pico-8 play session: hold ← + tap ❎

[t = 1 s] hold ← ~1s, tap ❎ ~2×
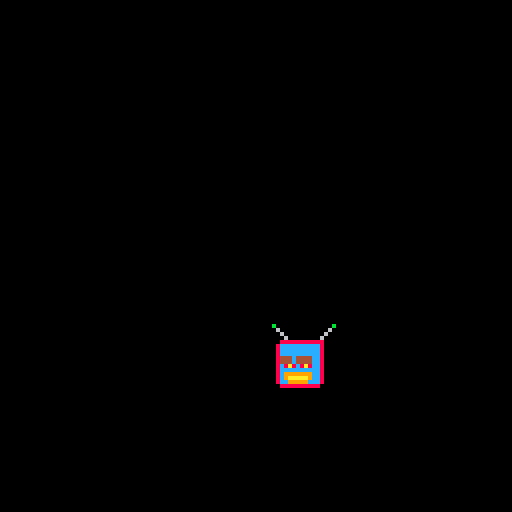
[t = 6 s] hold ← ~6s, tap ❎ ~10×
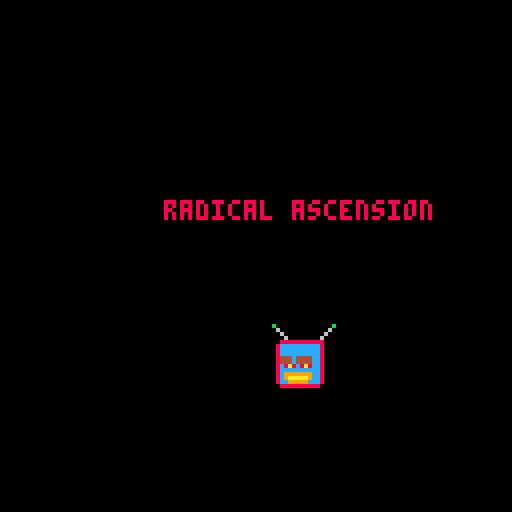

pico-8 cartridge
version 36
__lua__
--cs477 pgp project
--developed by: radical ascension
--"battle of chaos"


--basic game logo on the splash screen
--create game dev. logo

function create_logo()
--clears section
cls()
	sfx(1)
	local c=0
while (c < 190) do
		--tv monster appears
		if(c==15) then
		 	spr(64, 68, 81, 2, 2)
		end
		if (c>124) then
    spr(32,55,68)
    elseif (c>60) then
    spr(32,55,68)
    elseif (c>28) then
    spr(32,65,68)
    elseif (c>13) then
    spr(32,75,68)
    else
    spr(32,85,68)
    end
 	if (c>60) then
    spr(32,55,60)
    print("radical ascension",41,50,8)
    end
    flip() 
    c+=1
  end
end


--basic character movement
function _init()
create_logo()

--clears screen 
cls(0)


--play the retro combat music
sfx(5)
sfx(6)
sfx(7)
sfx(8)
sfx(9)
sfx(10)
sfx(11)
sfx(12)


--start of player class
warrior={
sp = 1,
x = 0,
y = 10,
w = 8,
h = 7,
dx = 2,
dy = 3,
  flp = false,
 	moving=false,
		jumping=false,
		falling=false,
}

--enemy class
enemies = {}
enemies[1] = {}
enemies[1].x = 60
enemies[1].y = 90
enemies[2] = {}
enemies[2].x = 50
enemies[2].y = 100
enemies[3] = {}
enemies[3].x = 100
enemies[3].y = 40


--box collisions between player and enemy
tiles = {}
tiles = {}
tiles[1] = {}
tiles[1].x = 40
tiles[1].y = 48
tiles[2] = {}
tiles[2].x = 48
tiles[2].y = 48
tiles[3] = {}
tiles[3].x = 40
tiles[3].y = 56
tiles[4] = {}
tiles[4].x = 56
tiles[4].y = 48
tiles[5] = {}
tiles[5].x = 64
tiles[5].y = 48
tiles[6] = {}
tiles[6].x = 32
tiles[6].y = 48
tiles[7] = {}
tiles[7].x = 24
tiles[7].y = 48

--gameover flag
gameover = false

--initialize goal table
goal = {}
visit = {}

--ammo counter
ammo = {
sp = 7,
x = 1,
y = 118,
w = 2,
h = 2,
}

--bullet array
buls = {}

--physics components for player
gravity = 0.5
friction = 0.80

--set player max health and max armor
health = 100
armor = 100

--initialize bullet statement
bulx = 64
buly = 40
missx = 64
missy = 70

--collision detection function
function col(a,b)
 local a_left=a.x
 local a_top=a.y
 local a_right=a.x+a.colw-1
 local a_bottom=a.y+a.colh-1
 
 local b_left=b.x
 local b_top=b.y
 local b_right=b.x+b.colw-1
 local b_bottom=b.y+b.colh-1

 if a_top>b_bottom then return false end
 if b_top>a_bottom then return false end
 if a_left>b_right then return false end
 if b_left>a_right then return false end
 
 return true
end

--random generation of level
function genlevel()

  --clear and reset tiles
   --tiles = {}
    
  for i = 1,14 do
     visit[i] = {}
    for j = 1, 14 do
      visit[i][j] = {}
      visit[i][j].x = i
      visit[i][j].y = j
      visit[i][j].v = 0
      
     if flr(rnd(5)) == 0 and i != 1 and j != 1 then
       temp = {}
       temp.x = i
       temp.y = j
       temp.s = 2
       add(tiles, temp)
       visit[i][j].v = 1
     end
    end
   end
   
   --initialize the queue and tiles
   t = {}
   t[1] = visit[1][1]
   visit[1][1].x = 2
   while #t != 0 do
      temp = t[1]
      del(t,t[1])
      
      if temp.y < 14 then
        if visit[temp.x][temp.y+1].v == 0 then
          visit[temp.x][temp.y+1].v = 2
          add(t,visit[temp.x][temp.y+1])
          end
         end
         if temp.x < 14 then
           if visit[temp.x+1][temp.y].v == 0 then
             visit[temp.x+1][temp.y].v = 2
             add(t,visit[temp.x+1][temp.y])
           end
          end
        end
   
  k = true
  while k do
    i = flr(rnd(8))+6
    j= flr(rnd(8))+6
    k = false
    for q in all (tiles) do
      if i == q.x and j == q.y then
        k = true
       end
      end
      
      if visit[i][j].v != 2 then
        k = true
      end
   goal.x = i
   goal.y = j
  end
end
 
--call genlevel() function
genlevel()
 
--check if player collected the eye
function goalcheck()
  if warrior.x == (goal.x*8) and warrior.y == (goal.y*8) then
   warrior.x = 8
   warrior.y = 8
   genlevel()
 end
end  


--detects when boxes collide with other game objects
function encollide(x1,y1,x2,y2)
  return (x2 > x1 + 8 or x2 + 8 < x1 or y2 > y1 + 8 or y2 +8 < y1) == false
end   

--distance between enemies and player
function distance(x1, y1)
  return abs(warrior.x - x1) + abs(warrior.y - y1)
end 

--enemy should collide with tiles like player does
function tilecollide(x1,y1)
  temp = false
  for i in all (tiles) do
    if encollide(x1,y1,i.x,i.y) then
       temp = true
      end
    end
    return temp
end
  
--add health loot
health_pickups = {}
for i = 1,20 do
   local health_loot = {
     sp = 2,
     x = flr(rnd(16))*8,
     y = flr(rnd(16))*8,
   }
   add(health_pickups, health_loot)
 end

--add armor loot
armor_pickups = {}
for i = 1,20 do
   local armor_loot = {
     sp = 6,
     x = flr(rnd(16))*8,
     y = flr(rnd(16))*8,
   }
   add(armor_pickups, armor_loot)
   end
end

--start of update function
function _update()
warrior.dy += gravity
warrior.dx *= friction


--control scheme
--moves down and player collides with platform
if btn(⬇️) then
warrior.y += 2
end

for i in all (tiles) do
if tilecollide(warrior.x,warrior.y,i.x,i.y) then
   warrior.y -= 2
   break
   end
 end

--move up and player collides with platform
if btn(⬆️) then
warrior.y -= 2
end

for i in all (tiles) do
if tilecollide(warrior.x,warrior.y,i.x,i.y) then
   warrior.y += 2
   break
   end
  end

--move left and player collides with platform
if btn(⬅️) then
warrior.x -= 2
end

for i in all (tiles) do
if tilecollide(warrior.x,warrior.y,i.x,i.y) then
   warrior.x += 2
   break
   end
 end

--move right and player collides with platform
if btn(➡️) then
warrior.x += 2
end
 
for i in all (tiles) do
if tilecollide(warrior.x,warrior.y,i.x,i.y) then
   warrior.x -= 2
   break
   end
  end

  
--move laser bullets fired from character 
if btnp(4) then
   bulx = warrior.x 
   buly = warrior.y 
   sfx(4)
end

--move heat seeking missile from character to enemy
if btnp(5) then
   missx = warrior.x
   missy = warrior.y
   sfx(13)
end
 

---------------------------------
--move the player bullets
for bul in all (buls) do
  for i = #buls,1,-1 do
  local mybul = buls[i]
  mybul.y = mybul.y - 4
  
  if mybul.y < -8 then
    del(buls, mybul)
  end
 end 
end

--change bullet direction based on player direction
if warrior.flp then
  bulx -= 6
  
elseif not warrior.flp then
  bulx += 6
end


--change bullet direction based on player direction
if warrior.flp then
  missx -= 6
  
elseif not warrior.flp then
  missx += 6
end

 
 --collsion enemy x bullets
 --enemy dies when shot instantly
  for myen in all (enemies) do
    for mybul in all (buls) do
     if bulx == enemies[1].x then
      del(enemies, myen)
   end
  end
end

--collsion enemy x missiles
 --enemy dies when shot instantly
 for myen in all (enemies) do
   for mybul in all (buls) do
    if bulx == enemies[2].x then
     del(enemies, myen)
     end
   end
end

--collsion enemy x missiles
 --enemy dies when shot instantly
for myen in all (enemies) do
 for mybul in all (buls) do
    if bulx == enemies[3].x then
   del(enemies, myen)
   end
 end
end


-------------------------------------

--keeps character in same scene without them moving on screen
warrior.x = mid(0,120,warrior.x)
warrior.y = mid(0,120,warrior.y)


--spawn health loot onto map
for health_loot in all (health_pickups) do
  if health_loot.x == warrior.x and health_loot.y == warrior.y then
    health += 10
    del(health_pickups, health_loot)
    sfx(0)
  end

  
  --do not let health exceed 100 hp
  if health >= 100 then
      health = 100
  end
end
 
--spawn armor loot onto map
for armor_loot in all (armor_pickups) do
  if armor_loot.x == warrior.x and armor_loot.y == warrior.y then
    armor += 5
    del(armor_pickups, armor_loot)
    sfx(3)
  end

  
  --do not let armor exceed 100hp
  if armor >= 100 then
      armor = 100
  end
 end

-----------------------------------------------------

 

--------------------------------------------------------------
--basic ai enemy movement
--enemy 1 moves to chase player if distance is close
if distance(enemies[1].x, enemies[1].y) < 80 then
 if abs(warrior.x - enemies[1].x) > abs (warrior.y - enemies[1].y) then
   if(warrior.x - enemies[1].x < 0) then
   if tilecollide(enemies[1].x, enemies[1].y) == false then
     enemies[1].x -= 1
   end
  else 
     if tilecollide(enemies[1].x, enemies[1].y) == false then 
    enemies[1].x += 1
  end
 end 
  
else
   if(warrior.y - enemies[1].y) < 0 then
    if tilecollide(enemies[1].x, enemies[1].y) == false then 
     enemies[1].y -= 1
   end
  else
    if tilecollide(enemies[1].x, enemies[1].y) == false then 
    enemies[1].y += 1
   end
  end
 end 
end
---------------------------------------------------
--checks where player is in respect to enemy two position
if distance(enemies[2].x, enemies[2].y) < 80 then
 if abs(warrior.x - enemies[2].x) > abs (warrior.y - enemies[2].y) then
   if(warrior.x - enemies[2].x < 0) then
    if tilecollide(enemies[2].x, enemies[2].y) == false then
      enemies[2].x -= 1
    end
  else
    if tilecollide(enemies[2].x, enemies[2].y) == false then 
    enemies[2].x += 1
   end 
  end
  
else
   if(warrior.y - enemies[2].y) < 0 then
   if tilecollide(enemies[2].x, enemies[2].y) == false then
   enemies[2].y -= 1
  end
 
 else
  if tilecollide(enemies[2].x, enemies[2].y) == false then
    enemies[2].y += 1
    end
  end
 end
end 

---------------------------------------------------------------------
--checks where player is in respect to enemy three position
if distance(enemies[3].x, enemies[3].y) < 80 then
 if abs(warrior.x - enemies[3].x) > abs (warrior.y - enemies[2].y) then
   if(warrior.x - enemies[3].x < 0) then
    if tilecollide(enemies[3].x, enemies[3].y) == false then
      enemies[3].x -= 1
    end
  else 
    if tilecollide(enemies[3].x, enemies[3].y) == false then
    enemies[3].x += 1
  end 
 end
  
else
   if(warrior.y - enemies[3].y) < 0 then
     if tilecollide(enemies[3].x, enemies[3].y) == false then
      enemies[3].y -= 1
    end
  else
     if tilecollide(enemies[3].x, enemies[3].y) == false then
      enemies[3].y += 1
      end
    end
  end 
end


--game over message is relayed when player dies 
for i in all (enemies) do
  if encollide(warrior.x, warrior.y, i.x, i.y) then
   gameover = true
   end
  end
  
  --resets level when player picks up eye of holiness
  goalcheck()
  
end --end of update function


--draw function
function _draw()
  cls()
  if gameover == false then
    spr(64,10,30,2,2)
    --ammo counter sprite
    spr(7,70,24,2,2)
    map(0,0,0,0,128,128)
    spr(warrior.sp, warrior.x, warrior.y)
    spr(enemies.sp, enemies.x, enemies.y)
    spr(ammo.sp, ammo.x, ammo.y)
    
    --draw enemies onto map
     for i in all (enemies) do  
      spr(5, i.x, i.y)
     end
    
    --draw tiles onto map
    for i in all (tiles) do
      spr(4, i.x, i.y)
    end
    
   
    --spawn goal item
    spr(18,goal.x*8,goal.y*8)
 
   --drawing bullets and missiles
    spr(17, bulx, buly)
    spr(19, missx, missy)
  
 
    --draw health onto map
    for health_loot in all (health_pickups) do  
       spr(health_loot.sp, health_loot.x, health_loot.y)
    end
  
     --draw armor onto map
      for armor_loot in all (armor_pickups) do  
       spr(armor_loot.sp, armor_loot.x, armor_loot.y)
      end
  
  print('health: '..health,10,10,3)
  print('armor: '..armor,10,20,7)
    
 else
    print('game over: you died! esc + type run', 0, 64)       
 end
end --end of draw function



--end of pgp program
------------------------------------------------------------------------------------------------------
------------------------------------------------------------------------------------------------------
------------------------------------------------------------------------------------------------------
































-->8
--cs477 pgp project
--developed by: radical ascension
--" battle of chaos"
__gfx__
000000000000000000000000999999999dddddd95000000500000000ddddddddddddd000b00bb00b000000000000000000000000000000000000000000000000
00000000004bb4000000000098988989d9dddd9d0544445000000000ddddddddddddd00006066060000000000000000000000000000000000000000000000000
0070070000baab00000bb00098888889dd9dd9dd08a88a8000000000dd4d4d4d44ddd00000666600000000000000000000000000000000000000000000000000
000770000b4bb4b0000dd00098888889ddd99ddd0888888000077000dd4d4d4d44ddd00008899880000000000000000000000000000000000000000000000000
000770000b8448b00001100098888889ddd99ddd008aa80000022000dd4d4d4d44ddd00008800880000000000000000000000000000000000000000000000000
00600700040bb04000b11b0098888889dd9dd9dd0888888000711700dd999d9999ddd0008a9999a8000000000000000000000000000000000000000000000000
0000000000bddb00001bb10098988989d9dddd9d0984489000177100dddd9d9dd9ddd00008a11a80000000000000000000000000000000000000000000000000
000000000440044000011000999999999dddddd90044440000011000dd999d9dd9ddd00008888800000000000000000000000000000000000000000000000000
55665666000000000000000000000000000000000000000000000000dddd9d9dd9ddd00000000000000000000000000000000000000000000000000000000000
55666666000000000000000000000000000000000000000000000000dd999d9999ddd00000000000000000000000000000000000000000000000000000000000
666665560000000000cc000000044000000000000000000000000000ddddddddddddd00000000000000000000000000000000000000000000000000000000000
656665560dde00000caac00001188400000000000000000000000000000000000000000000000000000000000000000000000000000000000000000000000000
66556666000000000ca8c00001188400000000000000000000000000000000000000000000000000000000000000000000000000000000000000000000000000
665565660000000000cc000000044000000000000000000000000000000000000000000000000000000000000000000000000000000000000000000000000000
65666655000000000000000000000000000000000000000000000000000000000000000000000000000000000000000000000000000000000000000000000000
66656565000000000000000000000000000000000000000000000000000000000000000000000000000000000000000000000000000000000000000000000000
00000000000000000000000000000000000000000000000000000000000000000000000000000000000000000000000000000000000000000000000000000000
00000000000000000000000000000000000000000000000000000000000000000000000000000000000000000000000000000000000000000000000000000000
00000000000000000000000000000000000000000000000000000000000000000000000000000000000000000000000000000000000000000000000000000000
00000000000000000000000000000000000000000000000000000000000000000000000000000000000000000000000000000000000000000000000000000000
00000000000000000000000000000000000000000000000000000000000000000000000000000000000000000000000000000000000000000000000000000000
00000000000000000000000000000000000000000000000000000000000000000000000000000000000000000000000000000000000000000000000000000000
00000000000000000000000000000000000000000000000000000000000000000000000000000000000000000000000000000000000000000000000000000000
00000000000000000000000000000000000000000000000000000000000000000000000000000000000000000000000000000000000000000000000000000000
00000000000000000000000000000000000000000000000000000000000000000000000000000000000000000000000000000000000000000000000000000000
00000000000000000000000000000000000000000000000000000000000000000000000000000000000000000000000000000000000000000000000000000000
00000000000000000000000000000000000000000000000000000000000000000000000000000000000000000000000000000000000000000000000000000000
00000000000000000000000000000000000000000000000000000000000000000000000000000000000000000000000000000000000000000000000000000000
00000000000000000000000000000000000000000000000000000000000000000000000000000000000000000000000000000000000000000000000000000000
00000000000000000000000000000000000000000000000000000000000000000000000000000000000000000000000000000000000000000000000000000000
00000000000000000000000000000000000000000000000000000000000000000000000000000000000000000000000000000000000000000000000000000000
00000000000000000000000000000000000000000000000000000000000000000000000000000000000000000000000000000000000000000000000000000000
b00000000000000b0000000000000000000000000000000000000000000000000000000000000000000000000000000000000000000000000000000000000000
06000000000000600000000000000000000000000000000000000000000000000000000000000000000000000000000000000000000000000000000000000000
00600000000006000000000000000000000000000000000000000000000000000000000000000000000000000000000000000000000000000000000000000000
00060000000060000000000000000000000000000000000000000000000000000000000000000000000000000000000000000000000000000000000000000000
00888888888880000000000000000000000000000000000000000000000000000000000000000000000000000000000000000000000000000000000000000000
08cccccccccc80000000000000000000000000000000000000000000000000000000000000000000000000000000000000000000000000000000000000000000
08cccccccccc80000000000000000000000000000000000000000000000000000000000000000000000000000000000000000000000000000000000000000000
08cccccccccc80000000000000000000000000000000000000000000000000000000000000000000000000000000000000000000000000000000000000000000
08444c4444cc80000000000000000000000000000000000000000000000000000000000000000000000000000000000000000000000000000000000000000000
08444c4444cc80000000000000000000000000000000000000000000000000000000000000000000000000000000000000000000000000000000000000000000
08c8a8c8a8cc80000000000000000000000000000000000000000000000000000000000000000000000000000000000000000000000000000000000000000000
08cccccccccc80000000000000000000000000000000000000000000000000000000000000000000000000000000000000000000000000000000000000000000
08c9999999cc80000000000000000000000000000000000000000000000000000000000000000000000000000000000000000000000000000000000000000000
08c9aaaaa9cc80000000000000000000000000000000000000000000000000000000000000000000000000000000000000000000000000000000000000000000
08cc99999ccc80000000000000000000000000000000000000000000000000000000000000000000000000000000000000000000000000000000000000000000
00888888888800000000000000000000000000000000000000000000000000000000000000000000000000000000000000000000000000000000000000000000
__map__
0303030303030303030303030303030303030303030303030303030303030303030303030303030303000000000000000000000000000000000000000000000000000000000000000000000000000000000000000000000000000000000000000000000000000000000000000000000000000000000000000000000000000000
0303030303030303030303030303030303030303030303030303030303030303030303030303030303000000000000000000000000000000000000000000000000000000000000000000000000000000000000000000000000000000000000000000000000000000000000000000000000000000000000000000000000000000
0303030303030303030303030303030303030303030303030303030303030303030303030303030303000000000000000000000000000000000000000000000000000000000000000000000000000000000000000000000000000000000000000000000000000000000000000000000000000000000000000000000000000000
0303030303030303030303030303030303030303030303030303030303030303030303030303030303000000000000000000000000000000000000000000000000000000000000000000000000000000000000000000000000000000000000000000000000000000000000000000000000000000000000000000000000000000
0303030303030303030303030303030303030303030303030303030303030303030303030303030303000000000000000000000000000000000000000000000000000000000000000000000000000000000000000000000000000000000000000000000000000000000000000000000000000000000000000000000000000000
0303030303030303030303030303030303030303030303030303030303030303030303030303030303000000000000000000000000000000000000000000000000000000000000000000000000000000000000000000000000000000000000000000000000000000000000000000000000000000000000000000000000000000
0303030303030303030303030303030303030303030303030303030303030303030303030303030303000000000000000000000000000000000000000000000000000000000000000000000000000000000000000000000000000000000000000000000000000000000000000000000000000000000000000000000000000000
0303030303030303030303030303030303030303030303030303030303030303030303030303030303000000000000000000000000000000000000000000000000000000000000000000000000000000000000000000000000000000000000000000000000000000000000000000000000000000000000000000000000000000
0303030303030303030303030303030303030303030303030303030303030303030303030303030303000000000000000000000000000000000000000000000000000000000000000000000000000000000000000000000000000000000000000000000000000000000000000000000000000000000000000000000000000000
0303030303030303030303030303030303030303030303030303030303030303030303030303030303000000000000000000000000000000000000000000000000000000000000000000000000000000000000000000000000000000000000000000000000000000000000000000000000000000000000000000000000000000
0303030303030303030303030303030303030303030303030303030303030303030303030303030303000000000000000000000000000000000000000000000000000000000000000000000000000000000000000000000000000000000000000000000000000000000000000000000000000000000000000000000000000000
0303030303030303030303030303030303030303030303030303030303030303030303030303030303000000000000000000000000000000000000000000000000000000000000000000000000000000000000000000000000000000000000000000000000000000000000000000000000000000000000000000000000000000
0303030303030303030303030303030303030303030303030303030303030303030303030303030303000000000000000000000000000000000000000000000000000000000000000000000000000000000000000000000000000000000000000000000000000000000000000000000000000000000000000000000000000000
0303030303030303030303030303030303030303030303030303030303030303030303030303030303000000000000000000000000000000000000000000000000000000000000000000000000000000000000000000000000000000000000000000000000000000000000000000000000000000000000000000000000000000
0303030303030303030303030303030303030303030303030303030303030303030303030303030303000000000000000000000000000000000000000000000000000000000000000000000000000000000000000000000000000000000000000000000000000000000000000000000000000000000000000000000000000000
0303030303030303030303030303030303030303030303030303030303030303030303030303030303000000000000000000000000000000000000000000000000000000000000000000000000000000000000000000000000000000000000000000000000000000000000000000000000000000000000000000000000000000
0303030303030303030303030303030303030303030303030303030303030303030303030303030303000000000000000000000000000000000000000000000000000000000000000000000000000000000000000000000000000000000000000000000000000000000000000000000000000000000000000000000000000000
0303030303030303030303030303030303030303030303030303030303030303030303030303030303000000000000000000000000000000000000000000000000000000000000000000000000000000000000000000000000000000000000000000000000000000000000000000000000000000000000000000000000000000
